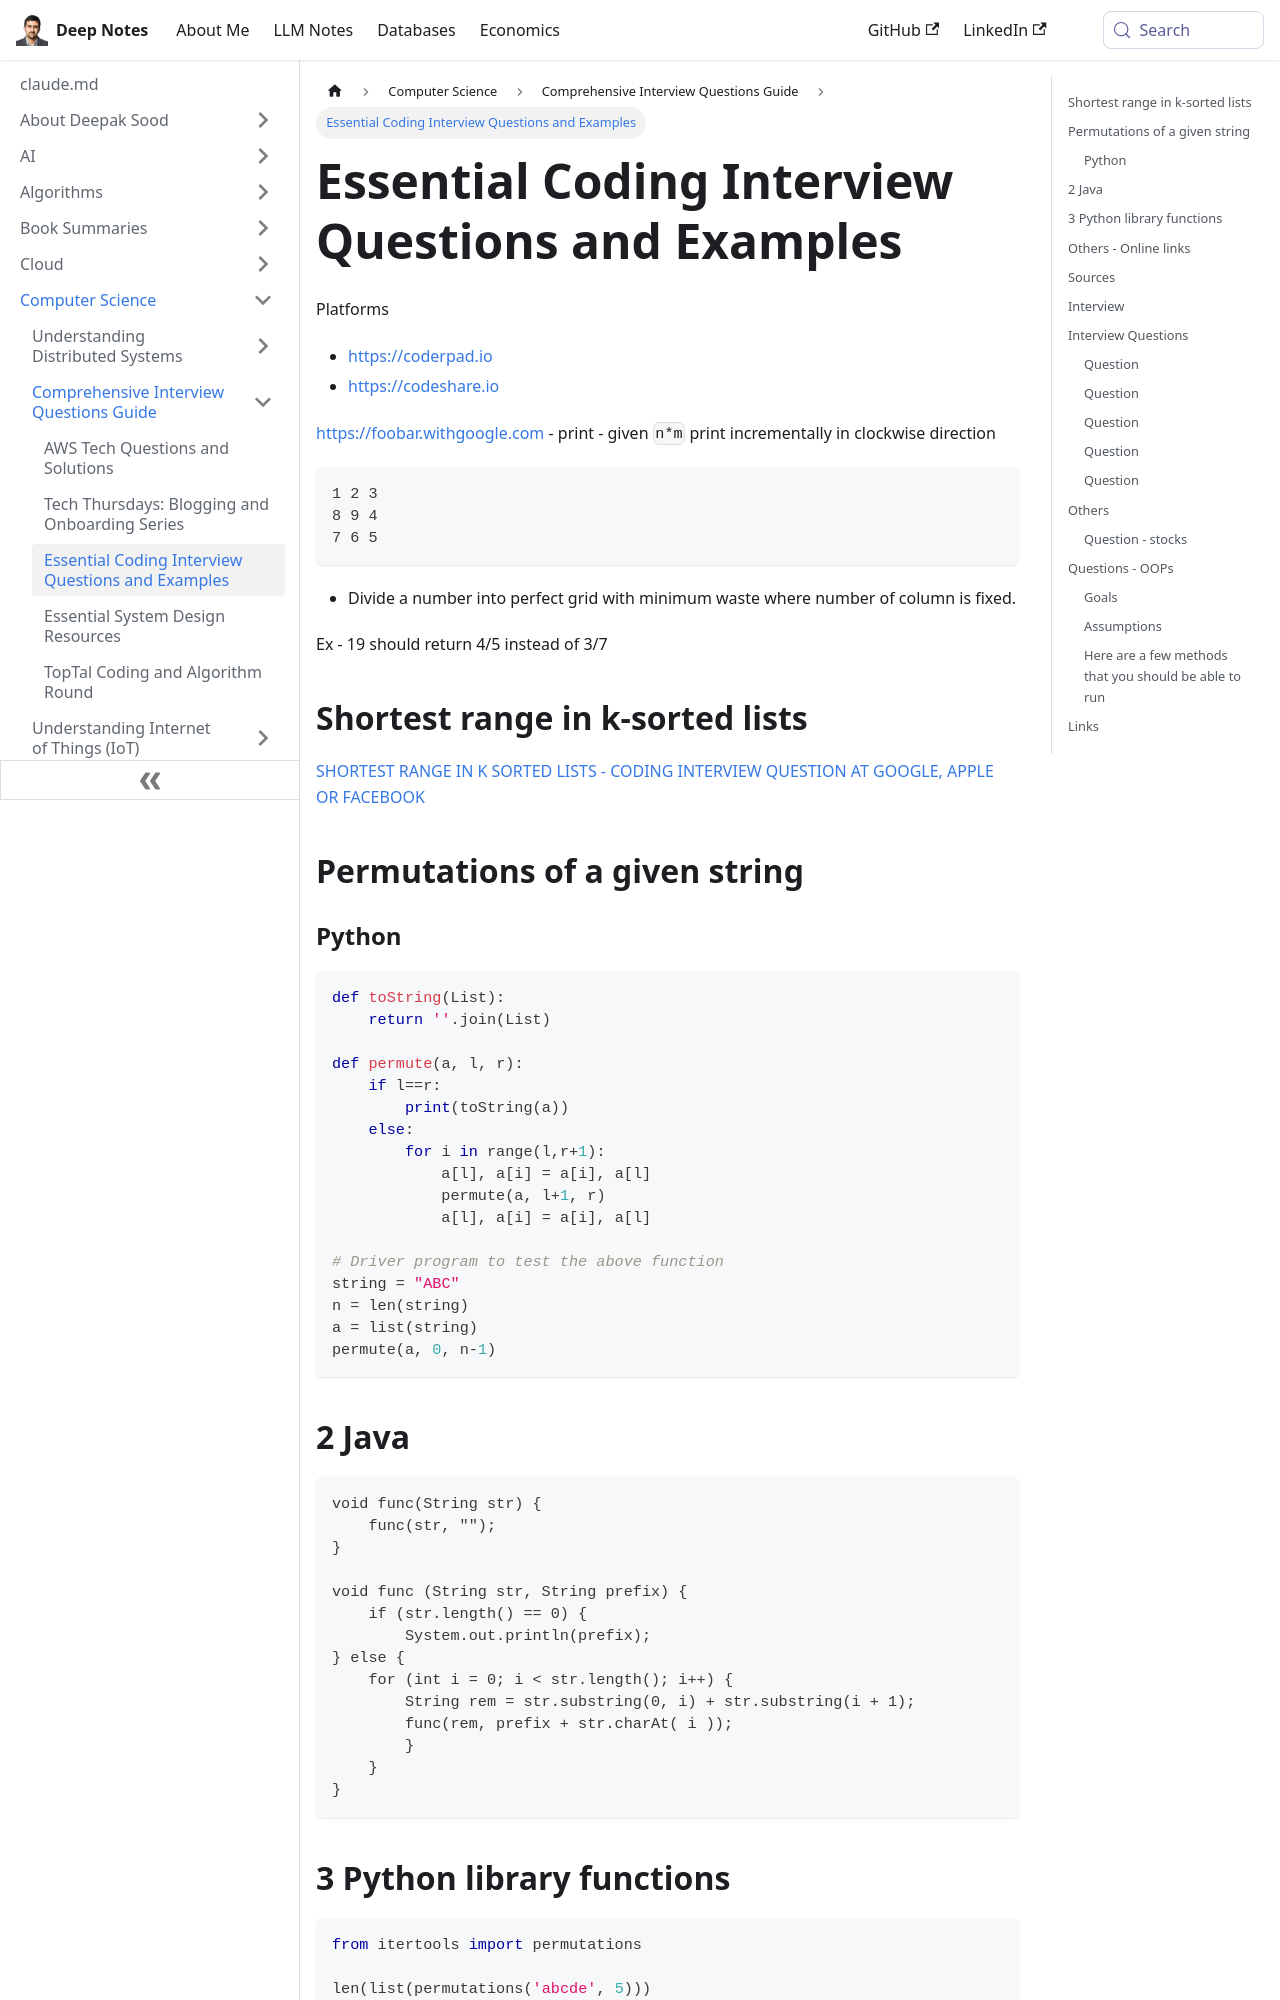

repository: deepaksood619/deepaksood619.github.io · page: computer-science/interview-question/coding-interview-questions/index.html · generator: docusaurus

---
slug: /computer-science/interview-question/coding-interview-questions
title: Essential Coding Interview Questions and Examples
description: Explore crucial coding interview questions with examples and platforms to ace your interviews at top tech companies.
created: 2023-03-05
updated: 2026-06-26
---
Platforms

- [https://coderpad.io](https://coderpad.io/)
- [https://codeshare.io](https://codeshare.io/)

https://foobar.withgoogle.com - print - given `n*m` print incrementally in clockwise direction

```bash
1 2 3
8 9 4
7 6 5
```

- Divide a number into perfect grid with minimum waste where number of column is fixed.

Ex - 19 should return 4/5 instead of 3/7

## Shortest range in k-sorted lists

[SHORTEST RANGE IN K SORTED LISTS - CODING INTERVIEW QUESTION AT GOOGLE, APPLE OR FACEBOOK](https://www.youtube.com/watch?v=zplklOy7ENo)

## Permutations of a given string

### Python

```python
def toString(List):
    return ''.join(List)

def permute(a, l, r):
    if l==r:
        print(toString(a))
    else:
        for i in range(l,r+1):
            a[l], a[i] = a[i], a[l]
            permute(a, l+1, r)
            a[l], a[i] = a[i], a[l]

# Driver program to test the above function
string = "ABC"
n = len(string)
a = list(string)
permute(a, 0, n-1)
```

## 2 Java

```java
void func(String str) {
    func(str, "");
}

void func (String str, String prefix) {
    if (str.length() == 0) {
        System.out.println(prefix);
} else {
    for (int i = 0; i < str.length(); i++) {
        String rem = str.substring(0, i) + str.substring(i + 1);
        func(rem, prefix + str.charAt( i ));
        }
    }
}
```

## 3 Python library functions

```python
from itertools import permutations

len(list(permutations('abcde', 5)))
```
